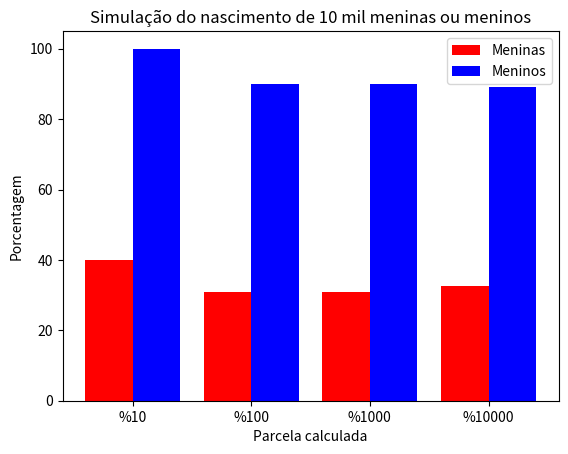

Here is the Python script that generated this plot:
"""Recebe uma linha de números aleatórios e retorna um gráfico"""
import matplotlib.pyplot as plt
import numpy as np
import pandas as pd

coluna = [0]
linha = range(10000)
dados = np.random.randint(1, 10, 10000)  # randomiza entre 1 e 10
tabela = pd.DataFrame(data=dados, index=linha, columns=coluna)

# nascer menina = 1, 2, 3, 4, 5, 6, 7
# nascer menino = 8, 9, 10

# retorna True se os valores contidos no "[indice 0 a 10, coluna]" forem menores ou iguais a 7
n10_meninas = 7 <= tabela.iloc[0:10, 0]

# retorna True se os valores contidos no "[indice 0 a 10, coluna]" forem maiores ou iguais a 8
n10_meninos = 8 >= tabela.iloc[0:10, 0]

# retorna True se os valores contidos no "[indice 0 a 100, coluna]" forem menores ou iguais a 7
n100_meninas = 7 <=  tabela.iloc[0:100, 0]

# retorna True se os valores contidos no "[indice 0 a 100, coluna]" forem maiores ou iguais a 8
n100_meninos = 8 >= tabela.iloc[0:100, 0]

# retorna True se os valores contidos no "[indice 0 a 1000, coluna]" forem menores ou iguais a 7
n1000_meninas = 7 <= tabela.iloc[0:1000, 0]

# retorna True se os valores contidos no "[indice 0 a 1000, coluna]" forem maiores ou iguais a 8
n1000_meninos = 8 >= tabela.iloc[0:1000, 0]

# retorna True se os valores contidos no "[indice 0 a 10000, coluna]" forem menores ou iguais a 7
n10000_meninas = 7 <= tabela.iloc[0:10000, 0]

# retorna True se os valores contidos no "[indice 0 a 10000, coluna]" forem maiores ou iguais a 8
n10000_meninos = 8 >= tabela.iloc[0:10000, 0]

print(f'Existem {sum(n10_meninas)} MENINAS no range de {n10_meninas.count()} registros. \n '
      f'Existem {sum(n10_meninos)} MENINOS no range de {n10_meninos.count()} registros. \n\n'
      f'Existem {sum(n100_meninas)} MENINAS no range de {n100_meninas.count()} registros.\n'
      f'Existem {sum(n100_meninos)} MENINOS no range de {n100_meninos.count()} registros.\n\n'
      f'Existem {sum(n1000_meninas)} MENINAS no range de {n1000_meninas.count()} registros.\n'
      f'Existem {sum(n1000_meninos)} MENINOS no range de {n1000_meninos.count()} registros.\n\n'
      f'Existem {sum(n10000_meninas)} MENINAS no range de {n10000_meninas.count()} registros.\n'
      f'Existem {sum(n10000_meninos)} MENINOS no range de {n10000_meninos.count()} registros.')

# 10%
fn10_meninas = sum((n10_meninas * 100) / n10_meninas.count())
fn10_meninos = sum((n10_meninos * 100) / n10_meninos.count())

# 100%
fn100_meninas = sum((n100_meninas * 100) / n100_meninas.count())
fn100_meninos = sum((n100_meninos * 100) / n100_meninos.count())

# 1000%
fn1000_meninas = sum((n1000_meninas * 100) / n1000_meninas.count())
fn1000_meninos = sum((n1000_meninos * 100) / n1000_meninos.count())

# 10000%
fn10000_meninas = sum((n10000_meninas * 100) / n10000_meninas.count())
fn10000_meninos = sum((n10000_meninos * 100) / n10000_meninos.count())

X = ['%10', '%100', '%1000', '%10000']
Ygirls = [fn10_meninas, fn100_meninas, fn1000_meninas, fn10000_meninas]
Zboys = [fn10_meninos, fn100_meninos, fn1000_meninos, fn10000_meninos]

X_axis = np.arange(len(X))

plt.bar(X_axis - 0.2, Ygirls, 0.4, label='Meninas', color='red')
plt.bar(X_axis + 0.2, Zboys, 0.4, label='Meninos', color='blue')

plt.xticks(X_axis, X)
plt.xlabel("Parcela calculada")
plt.ylabel("Porcentagem")
plt.title("Simulação do nascimento de 10 mil meninas ou meninos")
plt.legend()
plt.show()
